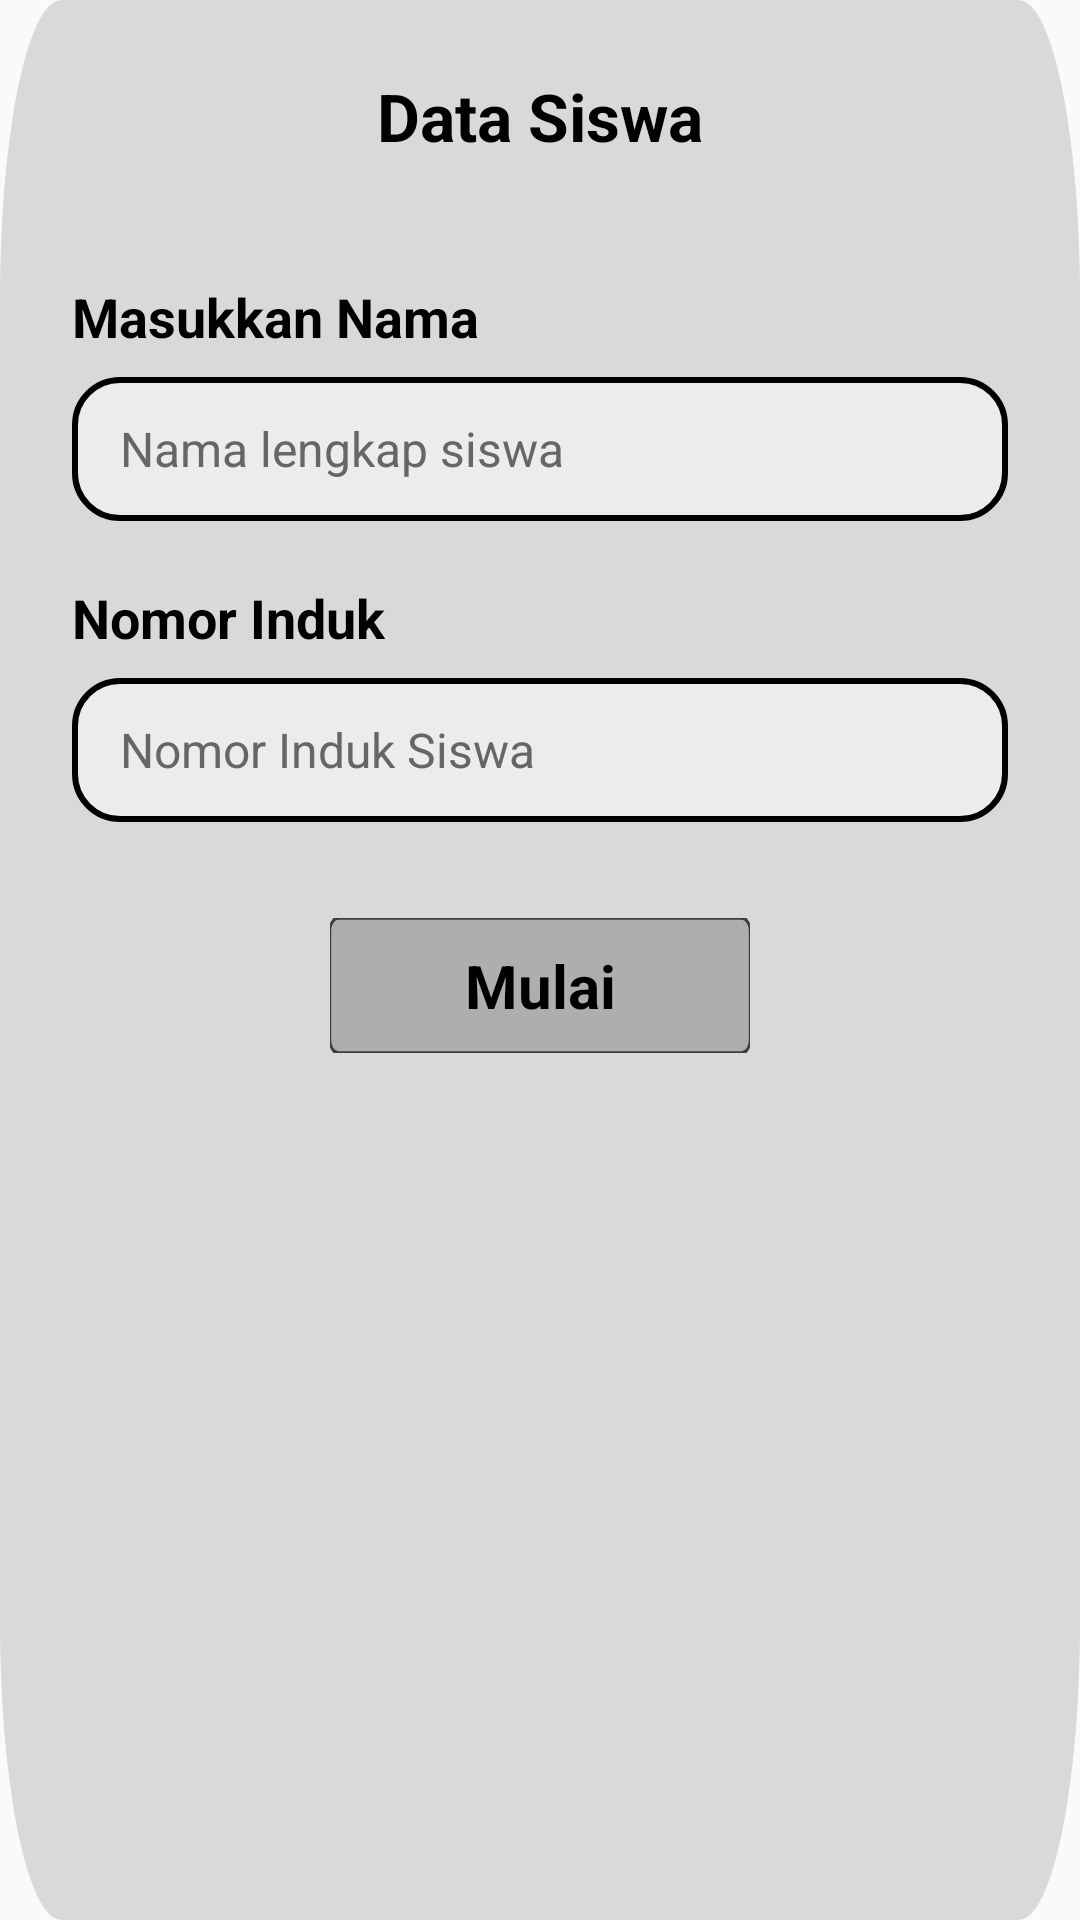

The Android layout XML behind this screen, and the referenced resources:
<!-- AndroidManifest.xml: application theme AppTheme -->
<!-- res/layout/pop_up_nama.xml -->
<?xml version="1.0" encoding="utf-8"?>
<RelativeLayout xmlns:android="http://schemas.android.com/apk/res/android"
    android:id="@+id/pop_up_mulai"
    android:layout_width="360dp"
    android:layout_height="wrap_content"
    android:background="@drawable/rectangle_1"
    android:clipToOutline="true"
    android:elevation="8dp"
    android:padding="24dp">

    
    <TextView
        android:id="@+id/dialog_title"
        android:layout_width="wrap_content"
        android:layout_height="wrap_content"
        android:layout_centerHorizontal="true"
        android:text="Data Siswa"
        android:textColor="#000000"
        android:textSize="22sp"
        android:textStyle="bold"
        android:layout_marginBottom="20dp" />

    
    <TextView
        android:id="@+id/masukkan_nama"
        android:layout_width="wrap_content"
        android:layout_height="wrap_content"
        android:layout_below="@id/dialog_title"
        android:layout_marginTop="20dp"
        android:text="Masukkan Nama"
        android:textColor="#000000"
        android:textSize="18sp"
        android:textStyle="bold" />

    
    <View
        android:id="@+id/rectangle_nama_bg"
        android:layout_width="match_parent"
        android:layout_height="48dp"
        android:layout_below="@id/masukkan_nama"
        android:layout_marginTop="8dp"
        android:background="@drawable/rectangle_input" />

    
    <EditText
        android:id="@+id/edit_nama_siswa"
        android:layout_width="match_parent"
        android:layout_height="48dp"
        android:layout_below="@id/masukkan_nama"
        android:layout_marginTop="8dp"
        android:background="@android:color/transparent"
        android:hint="Nama lengkap siswa"
        android:inputType="textPersonName"
        android:maxLines="1"
        android:paddingStart="16dp"
        android:paddingEnd="16dp"
        android:textColor="#000000"
        android:textColorHint="#666666"
        android:textSize="16sp" />

    
    <TextView
        android:id="@+id/nomor_induk_label"
        android:layout_width="wrap_content"
        android:layout_height="wrap_content"
        android:layout_below="@id/edit_nama_siswa"
        android:layout_marginTop="20dp"
        android:text="Nomor Induk"
        android:textColor="#000000"
        android:textSize="18sp"
        android:textStyle="bold" />

    
    <View
        android:id="@+id/rectangle_induk_bg"
        android:layout_width="match_parent"
        android:layout_height="48dp"
        android:layout_below="@id/nomor_induk_label"
        android:layout_marginTop="8dp"
        android:background="@drawable/rectangle_input" />

    
    <EditText
        android:id="@+id/edit_nomor_induk"
        android:layout_width="match_parent"
        android:layout_height="48dp"
        android:layout_below="@id/nomor_induk_label"
        android:layout_marginTop="8dp"
        android:background="@android:color/transparent"
        android:hint="Nomor Induk Siswa"
        android:inputType="number"
        android:maxLines="1"
        android:paddingStart="16dp"
        android:paddingEnd="16dp"
        android:textColor="#000000"
        android:textColorHint="#666666"
        android:textSize="16sp" />

    
    <RelativeLayout
        android:layout_width="wrap_content"
        android:layout_height="wrap_content"
        android:layout_below="@id/edit_nomor_induk"
        android:layout_centerHorizontal="true"
        android:layout_marginTop="32dp"
        android:clickable="true"
        android:focusable="true">

        
        <View
            android:id="@+id/rectangle_mulai_bg"
            android:layout_width="140dp"
            android:layout_height="45dp"
            android:background="@drawable/rectangle_title_bg" />

        
        <TextView
            android:id="@+id/mulai"
            android:layout_width="140dp"
            android:layout_height="45dp"
            android:gravity="center"
            android:text="Mulai"
            android:textColor="#000000"
            android:textSize="20sp"
            android:textStyle="bold" />
    </RelativeLayout>

</RelativeLayout>
<!-- resources referenced by this layout -->
<resources>
  <!-- drawable rectangle_1 (drawable) -->
  <?xml version="1.0" encoding="utf-8"?>
  <vector xmlns:android="http://schemas.android.com/apk/res/android"
      android:width="352dp"
      android:height="128dp"
      android:viewportWidth="352"
      android:viewportHeight="128">
      <path
          android:fillColor="#D9D9D9"
          android:pathData="M20 0H332C343.046 0 352 8.95431 352 20V108C352 119.046 343.046 128 332 128H20C8.95431 128 0 119.046 0 108V20C0 8.95431 8.95431 0 20 0Z" />
  </vector>
  <!-- drawable rectangle_input (drawable) -->
  <?xml version="1.0" encoding="utf-8"?>
  <shape xmlns:android="http://schemas.android.com/apk/res/android"
      android:shape="rectangle">
      
      <solid android:color="#80FFFFFF" />
      <stroke
          android:width="2dp"
          android:color="#000000" />
      <corners android:radius="15dp" />
  </shape>
  <!-- drawable rectangle_title_bg (drawable) -->
  <vector xmlns:android="http://schemas.android.com/apk/res/android"
      android:width="350dp"
      android:height="74dp"
      android:viewportWidth="350"
      android:viewportHeight="74">
      <path
          android:pathData="M7 0H343C346.866 0 350 3.13401 350 7V67C350 70.866 346.866 74 343 74H7C3.13401 74 0 70.866 0 67V7C0 3.13401 3.13401 0 7 0Z"
          android:fillColor="#ACAFAC" />
      <path
          android:pathData="M7 0H343C346.866 0 350 3.13401 350 7V67C350 70.866 346.866 74 343 74H7C3.13401 74 0 70.866 0 67V7C0 3.13401 3.13401 0 7 0Z"
          android:strokeWidth="2"
          android:strokeColor="#403C3C" />
  </vector>
  <style name="AppTheme" parent="Theme.AppCompat.Light.DarkActionBar">
          
          <item name="colorPrimary">#5DD62C</item>
          
          <item name="colorPrimaryDark">#4CAF50</item>
          
          <item name="colorAccent">#FF4081</item>
          
          <item name="windowActionBar">false</item>
          <item name="windowNoTitle">true</item>
      </style>
</resources>
